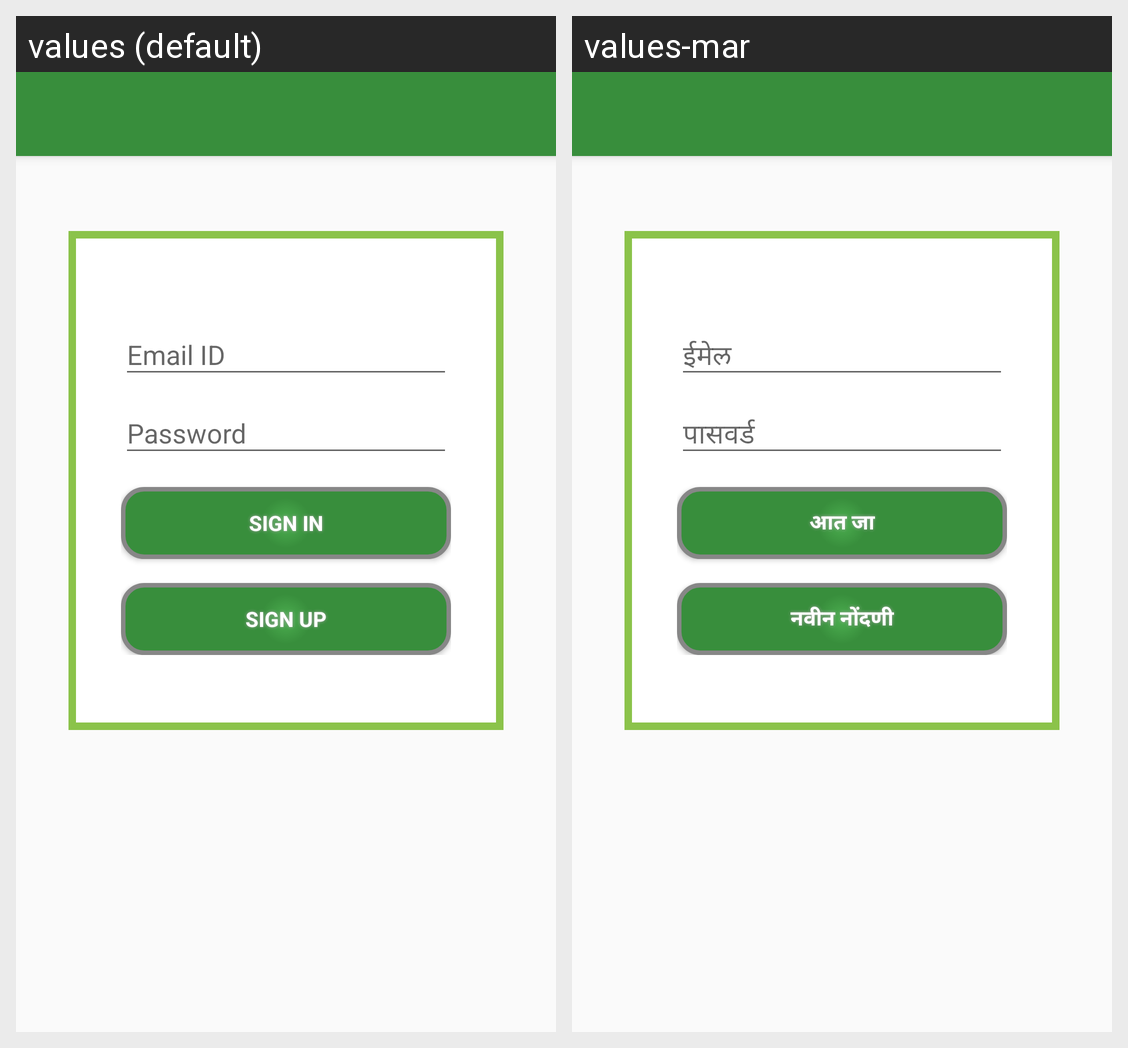

The Android screen above is rendered under two locales of the same app. Produce the string resources it draws, with the default and per-locale values.
Android screen res/layout/activity_sign_in.xml rendered under 2 locales, left to right: values (default), values-mar. Device: Nexus 5 (rendered at 1080×1920; each locale shown at half size, 540×960, under a caption strip naming it); theme AppTheme.
Strings drawn on this screen, with the default value and each locale's value (text and hints the layout hard-codes, and strings that could not be matched under every locale, appear in the picture but are not listed):

sign_in_option_home
  values: Sign In
  values-mar: आत जा

sign_up_option_home
  values: Sign Up
  values-mar: नवीन नोंदणी
